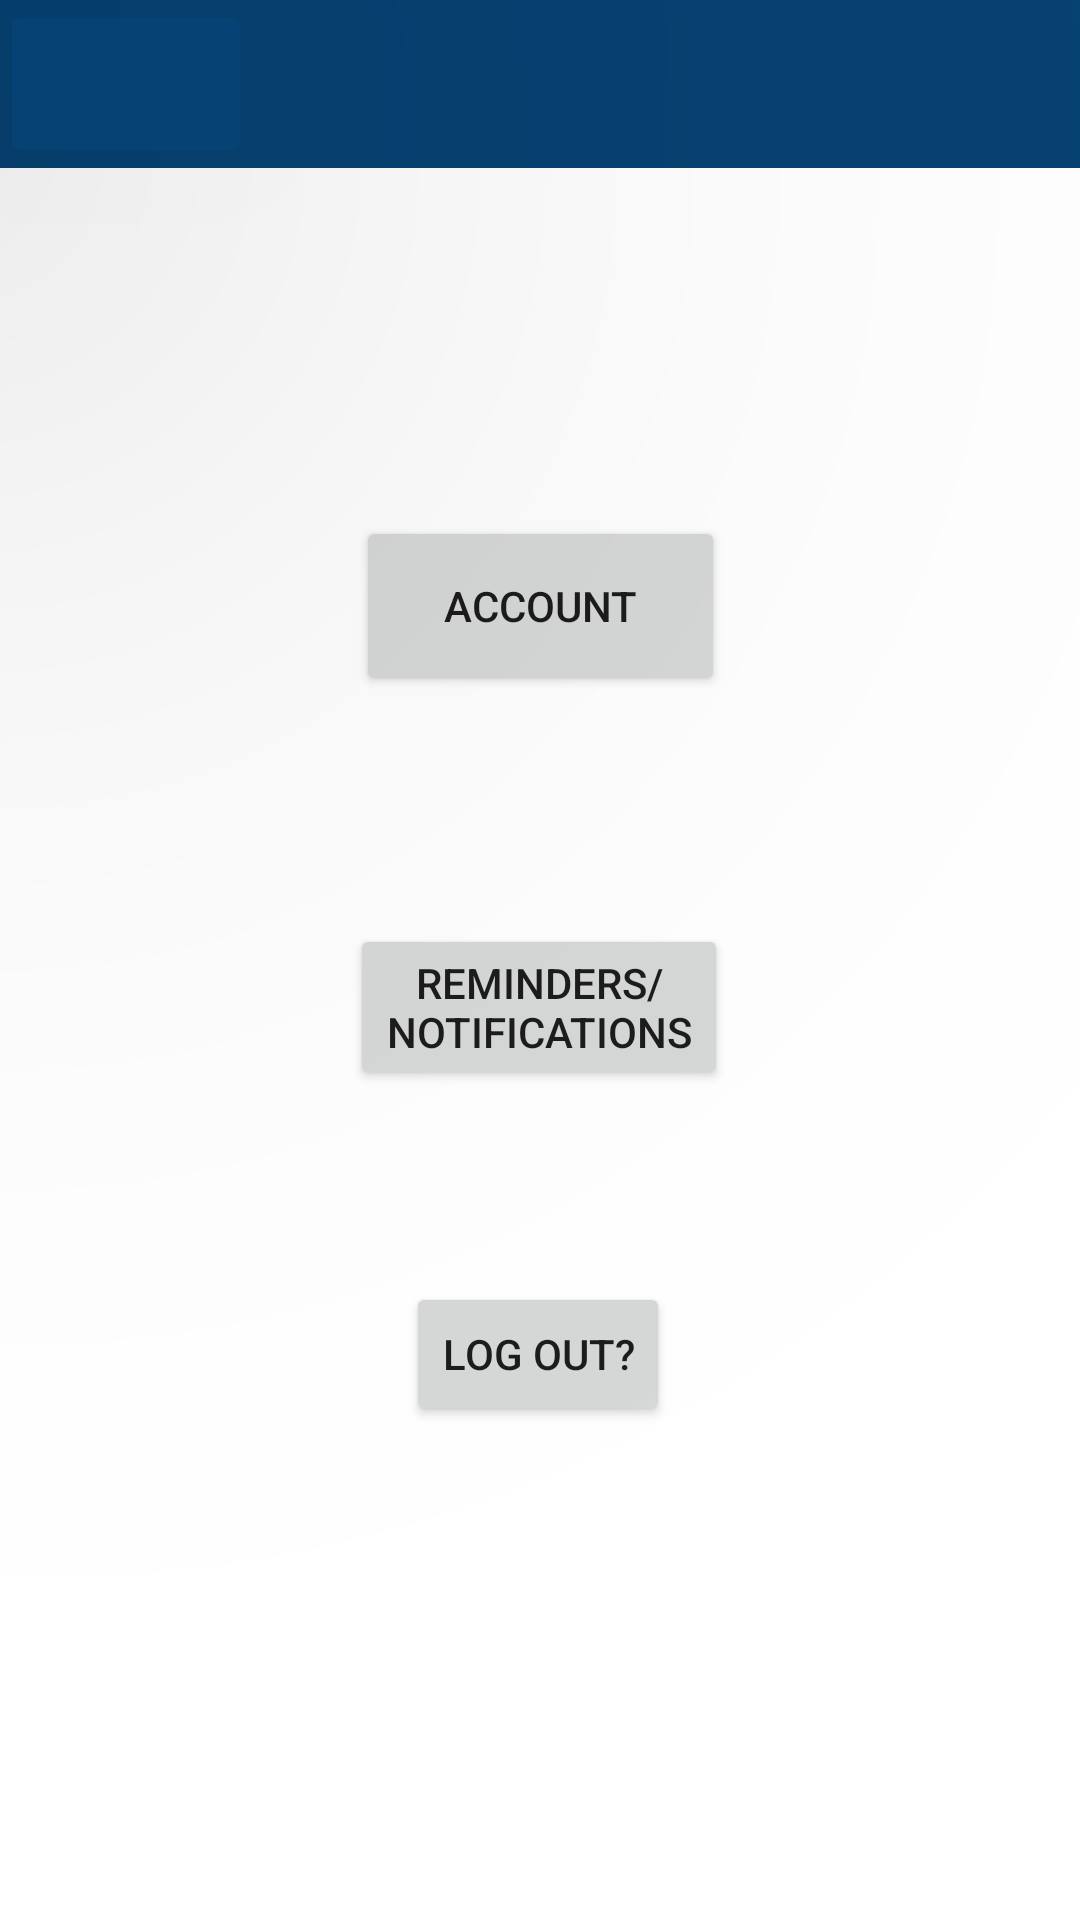

Produce the Android XML layout that renders to this screen, including the resource entries it uses.
<!-- AndroidManifest.xml: application theme Theme.TravelPlanner -->
<!-- res/layout/settings.xml -->
<?xml version="1.0" encoding="utf-8"?>
<androidx.constraintlayout.widget.ConstraintLayout xmlns:android="http://schemas.android.com/apk/res/android"
    xmlns:app="http://schemas.android.com/apk/res-auto"
    xmlns:tools="http://schemas.android.com/tools"
    android:id="@+id/linearLayout"
    android:layout_width="match_parent"
    android:layout_height="match_parent"
    android:orientation="vertical">

    <androidx.appcompat.widget.Toolbar
        android:id="@+id/toolbar"
        android:layout_width="match_parent"
        android:layout_height="wrap_content"
        android:background="?attr/colorPrimary"
        android:minHeight="?attr/actionBarSize"
        android:theme="@style/ThemeOverlay.AppCompat.Dark.ActionBar"
        app:layout_constraintEnd_toEndOf="parent"
        app:layout_constraintStart_toStartOf="parent"
        app:layout_constraintTop_toTopOf="parent" />

    <Button
        android:id="@+id/account"
        android:layout_width="123dp"
        android:layout_height="60dp"
        android:layout_marginTop="172dp"
        android:text="@string/AccountButton"
        app:layout_constraintEnd_toEndOf="parent"
        app:layout_constraintStart_toStartOf="parent"
        app:layout_constraintTop_toTopOf="parent" />

    <Button
        android:id="@+id/remindersNotifs"
        android:layout_width="wrap_content"
        android:layout_height="wrap_content"
        android:layout_marginTop="76dp"
        android:text="@string/RemindersNotifsButton"
        app:layout_constraintEnd_toEndOf="parent"
        app:layout_constraintHorizontal_bias="0.498"
        app:layout_constraintStart_toStartOf="parent"
        app:layout_constraintTop_toBottomOf="@+id/account" />

    <Button
        android:id="@+id/logOut"
        android:layout_width="wrap_content"
        android:layout_height="wrap_content"
        android:layout_marginTop="64dp"
        android:text="@string/LogOutButton"
        app:layout_constraintEnd_toEndOf="parent"
        app:layout_constraintHorizontal_bias="0.498"
        app:layout_constraintStart_toStartOf="parent"
        app:layout_constraintTop_toBottomOf="@+id/remindersNotifs" />

    <ImageButton
        android:contentDescription="@string/back_btn"
        android:id="@+id/back_btn_set"
        android:layout_width="84dp"
        android:layout_height="56dp"
        android:layout_alignParentStart="true"
        android:layout_alignParentTop="true"
        android:layout_alignParentEnd="true"
        android:backgroundTint="@color/dark_blue"
        android:scaleType="fitCenter"
        android:src="@drawable/back_arrow"
        android:translationZ="180dp"
        app:layout_constraintEnd_toEndOf="parent"
        app:layout_constraintHorizontal_bias="0.0"
        app:layout_constraintStart_toStartOf="parent"
        app:layout_constraintTop_toTopOf="parent" />


</androidx.constraintlayout.widget.ConstraintLayout>
<!-- resources referenced by this layout -->
<resources>
  <color name="dark_blue">#064273</color> //Use for top and bottom bars
  <string name="AccountButton">Account</string>
  <string name="LogOutButton">Log out?</string>
  <string name="RemindersNotifsButton">Reminders/\nNotifications</string>
  <string name="back_btn">Back</string>
  <style name="Theme.TravelPlanner" parent="Theme.MaterialComponents.DayNight.DarkActionBar">
          
          <item name="colorPrimary">@color/dark_blue</item>
          <item name="colorPrimaryVariant">@color/dark_blue</item>
          <item name="colorOnPrimary">@color/off_white</item>
          
          <item name="colorSecondary">@color/aqua</item>
          <item name="colorSecondaryVariant">@color/aqua</item>
          <item name="colorOnSecondary">@color/black</item>
          
          <item name="android:statusBarColor">?attr/colorPrimaryVariant</item>
          
      </style>
  <color name="off_white">#DEF3F6</color> //Background?
  <color name="aqua">#1DA2D8</color> //???
  <color name="black">#FF000000</color>
</resources>
